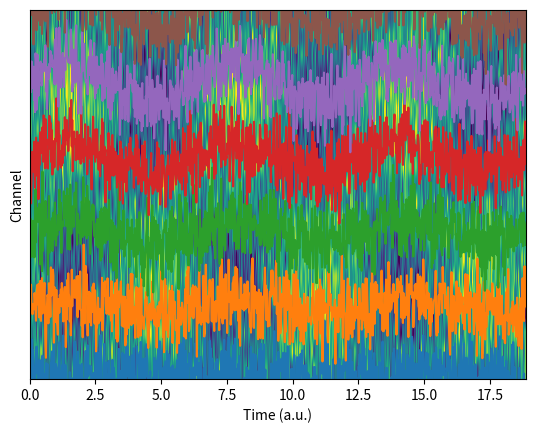
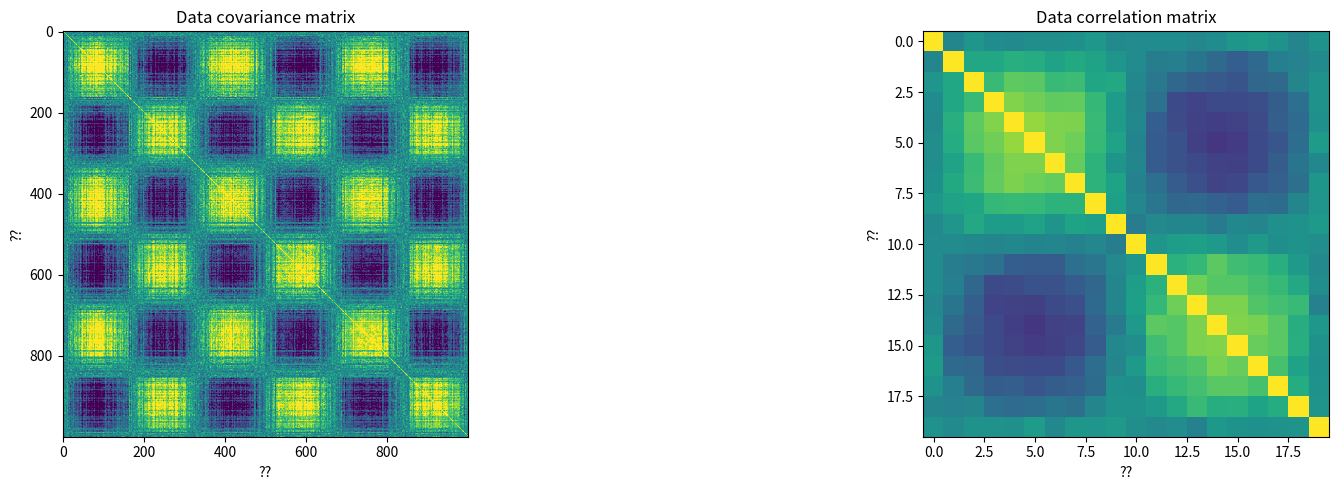

These charts were generated, in order, by the following Python code:
# import libraries
import matplotlib.pyplot as plt
import numpy as np
import numpy.matlib as matlib

## simulate data

# simulation parameters
N = 1000  # time points
M =   20  # channels

# time vector (radian units)
t = np.linspace(0,6*np.pi,N)

# relationship across channels (imposing covariance)
channel_relationship = np.sin(np.linspace(0,2*np.pi,M))

# create the data
data = np.zeros((M,N))
for mi in range(M): # For each channel
    data[mi:] = np.sin(t) * channel_relationship[mi]

# Add some noise
noise_amplitude = 1
noise = np.random.randn(M,N) / noise_amplitude
data = data + noise
    

# two ways of visualizing the multichannel data
for i in range(M):
    plt.plot(t,data[i,:]+i*4)
    
plt.yticks([])
plt.xlabel('Time (a.u.)')
plt.ylabel('Channel')
plt.show()

plt.imshow(data,aspect='auto',vmin=-2,vmax=2,extent=[t[0],t[-1],0,M])
plt.xlabel('Time (a.u.)')
plt.ylabel('Channel')
plt.show()

## now compute the covariance matrix
fig, ax = plt.subplots(1, 2, figsize = (20, 5))

# note the size of the output!
dataCovMat = np.cov(data.T)
ax[0].imshow(dataCovMat,vmin=-.5,vmax=.5)
ax[0].set(  title = 'Data covariance matrix', xlabel = '??', ylabel = '??')

dataCovMat = np.cov(data)
ax[1].imshow(dataCovMat,vmin=-.5,vmax=.5)
ax[1].set(  title = 'Data covariance matrix', xlabel = '??', ylabel = '??')

plt.tight_layout()
plt.show()

## and now the correlation matrix

# note the size of the output!
dataCorrMat = np.corrcoef(data)

plt.imshow(dataCorrMat,vmin=-.5,vmax=.5)
plt.title('Data correlation matrix')
plt.xlabel('??')
plt.ylabel('??')
plt.show()